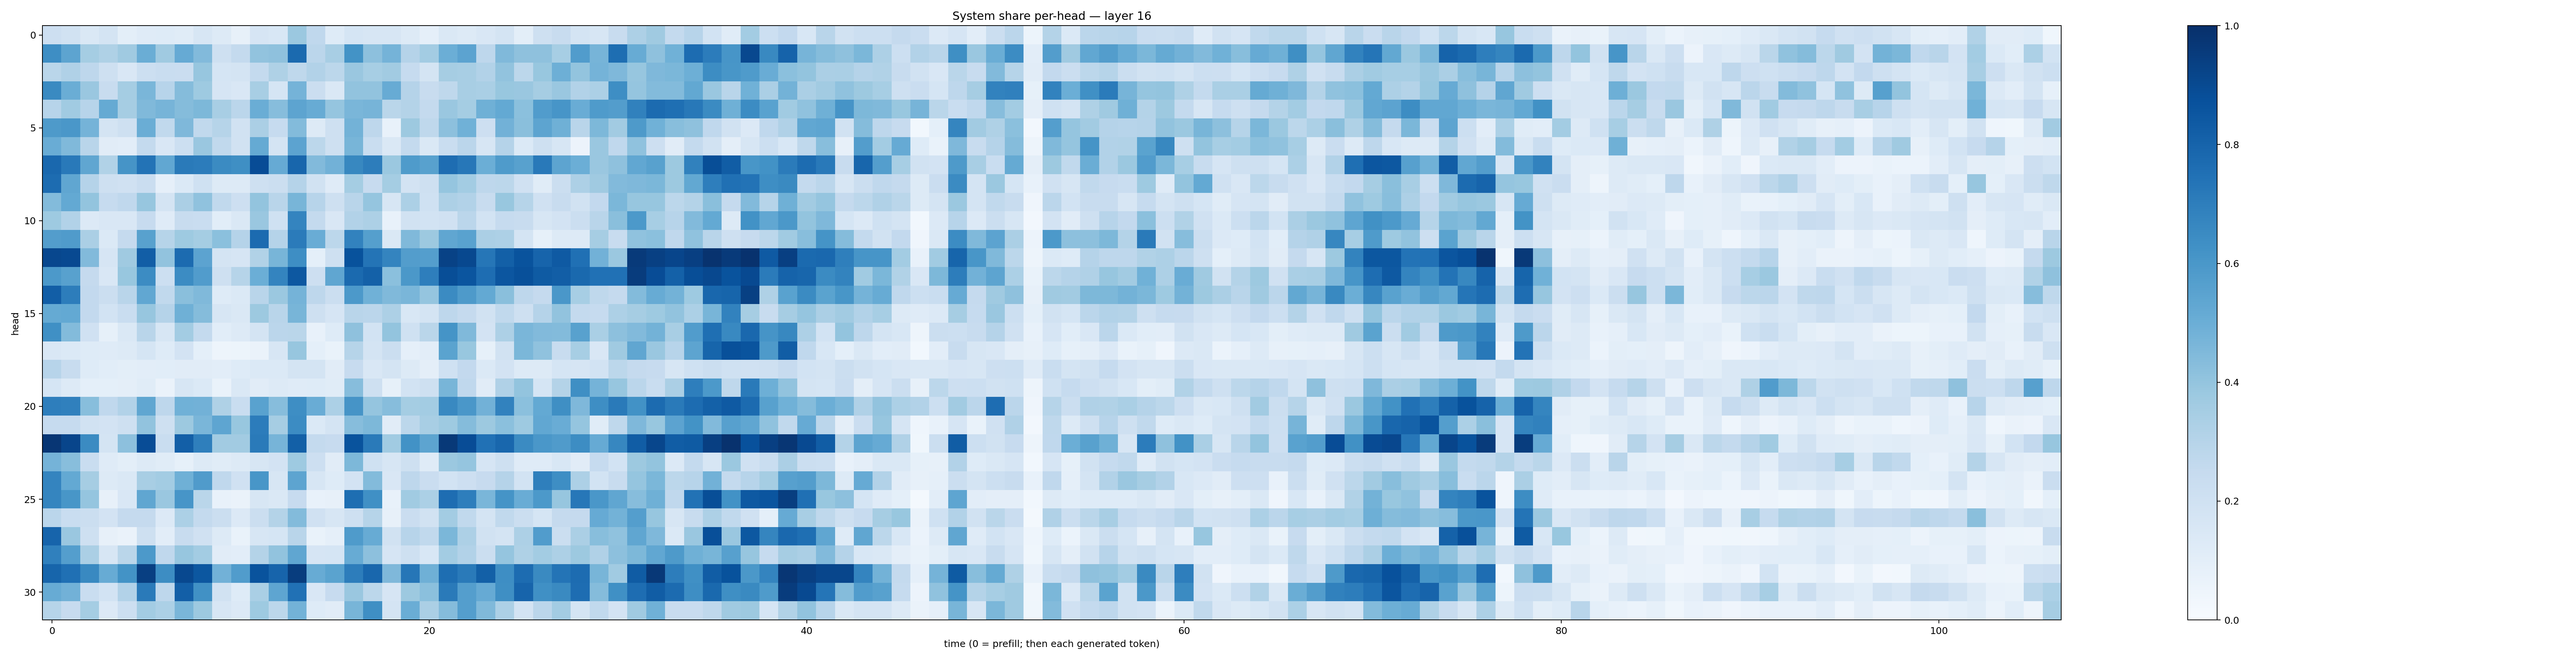

The table this chart was drawn from, first rows:
0.21197529, 0.18790475, 0.1480622, 0.17870815, 0.098265804, 0.11922523, 0.122308746, 0.113379896, 0.16302441, 0.12958586, 0.07875014, 0.16589195, 0.15592201, 0.37907514, 0.26835817, 0.1232229, 0.17020376, 0.15695336, 0.15957513, 0.12886213, 0.0867026, 0.146669, 0.12572576, 0.15044716
0.6391, 0.5401, 0.3546, 0.3226, 0.3683, 0.5022, 0.3685, 0.5144, 0.4431, 0.2084, 0.2546, 0.4049, 0.4129, 0.7746, 0.2831, 0.341, 0.6188, 0.4175, 0.4761, 0.3038, 0.3576, 0.4998, 0.5434, 0.2773
0.2866, 0.3185, 0.2751, 0.2074, 0.1516, 0.2152, 0.2316, 0.2292, 0.3938, 0.1692, 0.1758, 0.2572, 0.3215, 0.2706, 0.3095, 0.2776, 0.3843, 0.3472, 0.3614, 0.2494, 0.1797, 0.3496, 0.3423, 0.3107
0.6536, 0.5004, 0.3838, 0.242, 0.3526, 0.4644, 0.2963, 0.4343, 0.3732, 0.1657, 0.1493, 0.3431, 0.1708, 0.473, 0.2206, 0.1455, 0.4035, 0.4043, 0.5086, 0.3019, 0.2374, 0.2725, 0.3433, 0.3382
0.2937, 0.3667, 0.2954, 0.5157, 0.3488, 0.4468, 0.4697, 0.4355, 0.4546, 0.3408, 0.2817, 0.5019, 0.4309, 0.5402, 0.5082, 0.3962, 0.4648, 0.472, 0.289, 0.3059, 0.2573, 0.3841, 0.3549, 0.4902
0.5862, 0.6011, 0.4742, 0.1733, 0.2039, 0.5035, 0.2638, 0.4517, 0.2638, 0.2989, 0.1906, 0.3338, 0.2483, 0.4413, 0.1267, 0.2054, 0.4801, 0.2738, 0.07303, 0.3778, 0.271, 0.4173, 0.4866, 0.2128
0.5071, 0.4481, 0.2909, 0.1122, 0.1018, 0.256, 0.151, 0.2159, 0.3866, 0.2618, 0.1932, 0.5189, 0.1758, 0.5435, 0.2805, 0.2106, 0.4671, 0.2342, 0.1443, 0.2572, 0.141, 0.2322, 0.2823, 0.1597
0.7838, 0.7168, 0.5342, 0.313, 0.6117, 0.7407, 0.5292, 0.713, 0.7058, 0.6522, 0.6343, 0.8888, 0.5152, 0.7925, 0.4417, 0.4824, 0.6623, 0.7012, 0.3795, 0.5821, 0.5567, 0.7624, 0.7258, 0.4981
0.7666, 0.5315, 0.3044, 0.2101, 0.1954, 0.2304, 0.08786, 0.1369, 0.2022, 0.1284, 0.1286, 0.2059, 0.2199, 0.3037, 0.1911, 0.1199, 0.3519, 0.2458, 0.3521, 0.18, 0.2072, 0.3964, 0.3576, 0.2739
0.4395, 0.5216, 0.3988, 0.2489, 0.2675, 0.3919, 0.1723, 0.3344, 0.407, 0.2619, 0.2117, 0.4013, 0.2912, 0.4685, 0.2959, 0.2039, 0.2891, 0.3955, 0.1581, 0.3303, 0.2026, 0.3263, 0.3109, 0.2347
0.3748, 0.3106, 0.1345, 0.1519, 0.1523, 0.2428, 0.1205, 0.2388, 0.2324, 0.1092, 0.1435, 0.3832, 0.2029, 0.6735, 0.2565, 0.1502, 0.3099, 0.3278, 0.07645, 0.1926, 0.1862, 0.1982, 0.2823, 0.1856
0.5703, 0.5792, 0.3346, 0.1369, 0.2506, 0.5582, 0.2974, 0.3714, 0.3521, 0.4209, 0.3031, 0.773, 0.3035, 0.7082, 0.5042, 0.2789, 0.6816, 0.5635, 0.1417, 0.4454, 0.378, 0.5313, 0.5526, 0.3358
0.9075, 0.8988, 0.4442, 0.1646, 0.3691, 0.823, 0.4057, 0.7698, 0.5439, 0.174, 0.1653, 0.3143, 0.4669, 0.6379, 0.09255, 0.2102, 0.8704, 0.7349, 0.674, 0.5712, 0.5689, 0.9272, 0.9043, 0.7294
0.5912, 0.5562, 0.2521, 0.1501, 0.3891, 0.646, 0.215, 0.6477, 0.5746, 0.2085, 0.2982, 0.4998, 0.6722, 0.8462, 0.2143, 0.5346, 0.7755, 0.809, 0.4193, 0.5974, 0.6986, 0.8863, 0.856, 0.7622
0.8234, 0.7013, 0.2605, 0.2203, 0.2896, 0.529, 0.2644, 0.4253, 0.4472, 0.1212, 0.1382, 0.2921, 0.3824, 0.4728, 0.2744, 0.2242, 0.593, 0.4881, 0.4482, 0.4636, 0.3968, 0.6504, 0.5879, 0.52
0.5161, 0.5224, 0.2593, 0.1866, 0.2306, 0.3909, 0.3026, 0.4919, 0.4337, 0.1638, 0.1455, 0.3779, 0.2892, 0.467, 0.2102, 0.1677, 0.2909, 0.2817, 0.3246, 0.1562, 0.176, 0.2763, 0.2508, 0.1918
0.6312, 0.4398, 0.1966, 0.08494, 0.1453, 0.2906, 0.164, 0.3558, 0.2562, 0.106, 0.1319, 0.177, 0.2848, 0.2861, 0.07499, 0.1221, 0.4108, 0.1858, 0.4014, 0.202, 0.2862, 0.614, 0.449, 0.1828
0.15, 0.1382, 0.1224, 0.1191, 0.1323, 0.1689, 0.1241, 0.1822, 0.09323, 0.0493, 0.05177, 0.06455, 0.1604, 0.394, 0.093, 0.06908, 0.2992, 0.1761, 0.2254, 0.08612, 0.1037, 0.5477, 0.3868, 0.08446
0.2963, 0.2367, 0.1236, 0.1092, 0.1008, 0.1035, 0.1059, 0.1116, 0.1099, 0.1038, 0.1241, 0.1368, 0.1389, 0.1736, 0.1725, 0.1108, 0.2431, 0.1504, 0.1733, 0.1287, 0.09381, 0.2007, 0.2591, 0.138
0.1701, 0.1319, 0.09054, 0.09372, 0.09586, 0.1135, 0.06297, 0.1623, 0.1389, 0.06735, 0.1411, 0.1113, 0.1281, 0.12, 0.1241, 0.1136, 0.4336, 0.204, 0.08356, 0.1844, 0.2038, 0.4673, 0.2657, 0.1094
0.697, 0.6906, 0.4294, 0.2661, 0.3119, 0.5328, 0.2748, 0.4852, 0.4805, 0.3218, 0.2336, 0.5531, 0.4326, 0.6368, 0.5053, 0.331, 0.6119, 0.3964, 0.4303, 0.3523, 0.3593, 0.6575, 0.5994, 0.481
0.2476, 0.2492, 0.1916, 0.1808, 0.2101, 0.4055, 0.2044, 0.3753, 0.4628, 0.5381, 0.3882, 0.7058, 0.3496, 0.6462, 0.1405, 0.1796, 0.4324, 0.4546, 0.1127, 0.2787, 0.3408, 0.3747, 0.4373, 0.3768
0.9761, 0.9159, 0.6504, 0.1793, 0.4163, 0.8875, 0.2321, 0.8183, 0.6928, 0.3617, 0.361, 0.7134, 0.4695, 0.8141, 0.2552, 0.2435, 0.8667, 0.7132, 0.3653, 0.6237, 0.5408, 0.9625, 0.8873, 0.7492
0.4732, 0.4289, 0.2307, 0.1208, 0.09806, 0.1313, 0.1158, 0.08263, 0.1275, 0.114, 0.1267, 0.1589, 0.1811, 0.3726, 0.2119, 0.1124, 0.4556, 0.2016, 0.1634, 0.2093, 0.1183, 0.3797, 0.3982, 0.1651
0.6727, 0.5232, 0.3506, 0.127, 0.1455, 0.3404, 0.3593, 0.49, 0.5819, 0.2673, 0.1982, 0.6049, 0.161, 0.5413, 0.1592, 0.1229, 0.182, 0.4378, 0.15, 0.2761, 0.2285, 0.1865, 0.2133, 0.2427
0.6702, 0.6038, 0.3965, 0.0784, 0.1497, 0.5332, 0.3858, 0.6072, 0.2863, 0.07198, 0.06355, 0.1594, 0.1437, 0.2458, 0.07757, 0.07968, 0.7592, 0.63, 0.07541, 0.3659, 0.3286, 0.7619, 0.697, 0.4629
0.2843, 0.2311, 0.2225, 0.1824, 0.2507, 0.2535, 0.1359, 0.3306, 0.2539, 0.2209, 0.1342, 0.2257, 0.3062, 0.4381, 0.1991, 0.1596, 0.2096, 0.2975, 0.07817, 0.227, 0.1904, 0.3567, 0.2618, 0.1733
0.8005, 0.3853, 0.2068, 0.07829, 0.06372, 0.2089, 0.1041, 0.2362, 0.1961, 0.1306, 0.06901, 0.1595, 0.1683, 0.2927, 0.06731, 0.08717, 0.5856, 0.5089, 0.1897, 0.2943, 0.2627, 0.4597, 0.3254, 0.1902
0.6902, 0.5681, 0.3355, 0.1604, 0.2878, 0.5916, 0.2693, 0.3926, 0.3592, 0.1119, 0.1041, 0.3068, 0.4033, 0.5325, 0.1668, 0.1699, 0.5107, 0.4149, 0.1654, 0.2046, 0.1561, 0.3556, 0.3116, 0.2247
0.7957, 0.7506, 0.657, 0.5114, 0.6201, 0.9393, 0.644, 0.9045, 0.8484, 0.4832, 0.5744, 0.8648, 0.8007, 0.9472, 0.5101, 0.5504, 0.7015, 0.7852, 0.4515, 0.7296, 0.4896, 0.7602, 0.7119, 0.8162
0.5096, 0.4842, 0.2324, 0.1862, 0.3096, 0.7122, 0.2754, 0.8185, 0.6286, 0.1899, 0.1214, 0.3374, 0.5376, 0.747, 0.1501, 0.2447, 0.384, 0.2803, 0.1645, 0.3771, 0.4188, 0.7115, 0.5693, 0.5118
0.2974, 0.2455, 0.3549, 0.1345, 0.2166, 0.3584, 0.3299, 0.4628, 0.3773, 0.1621, 0.135, 0.3734, 0.2786, 0.4771, 0.1234, 0.111, 0.4685, 0.6345, 0.1788, 0.5028, 0.3327, 0.4344, 0.5697, 0.4464
